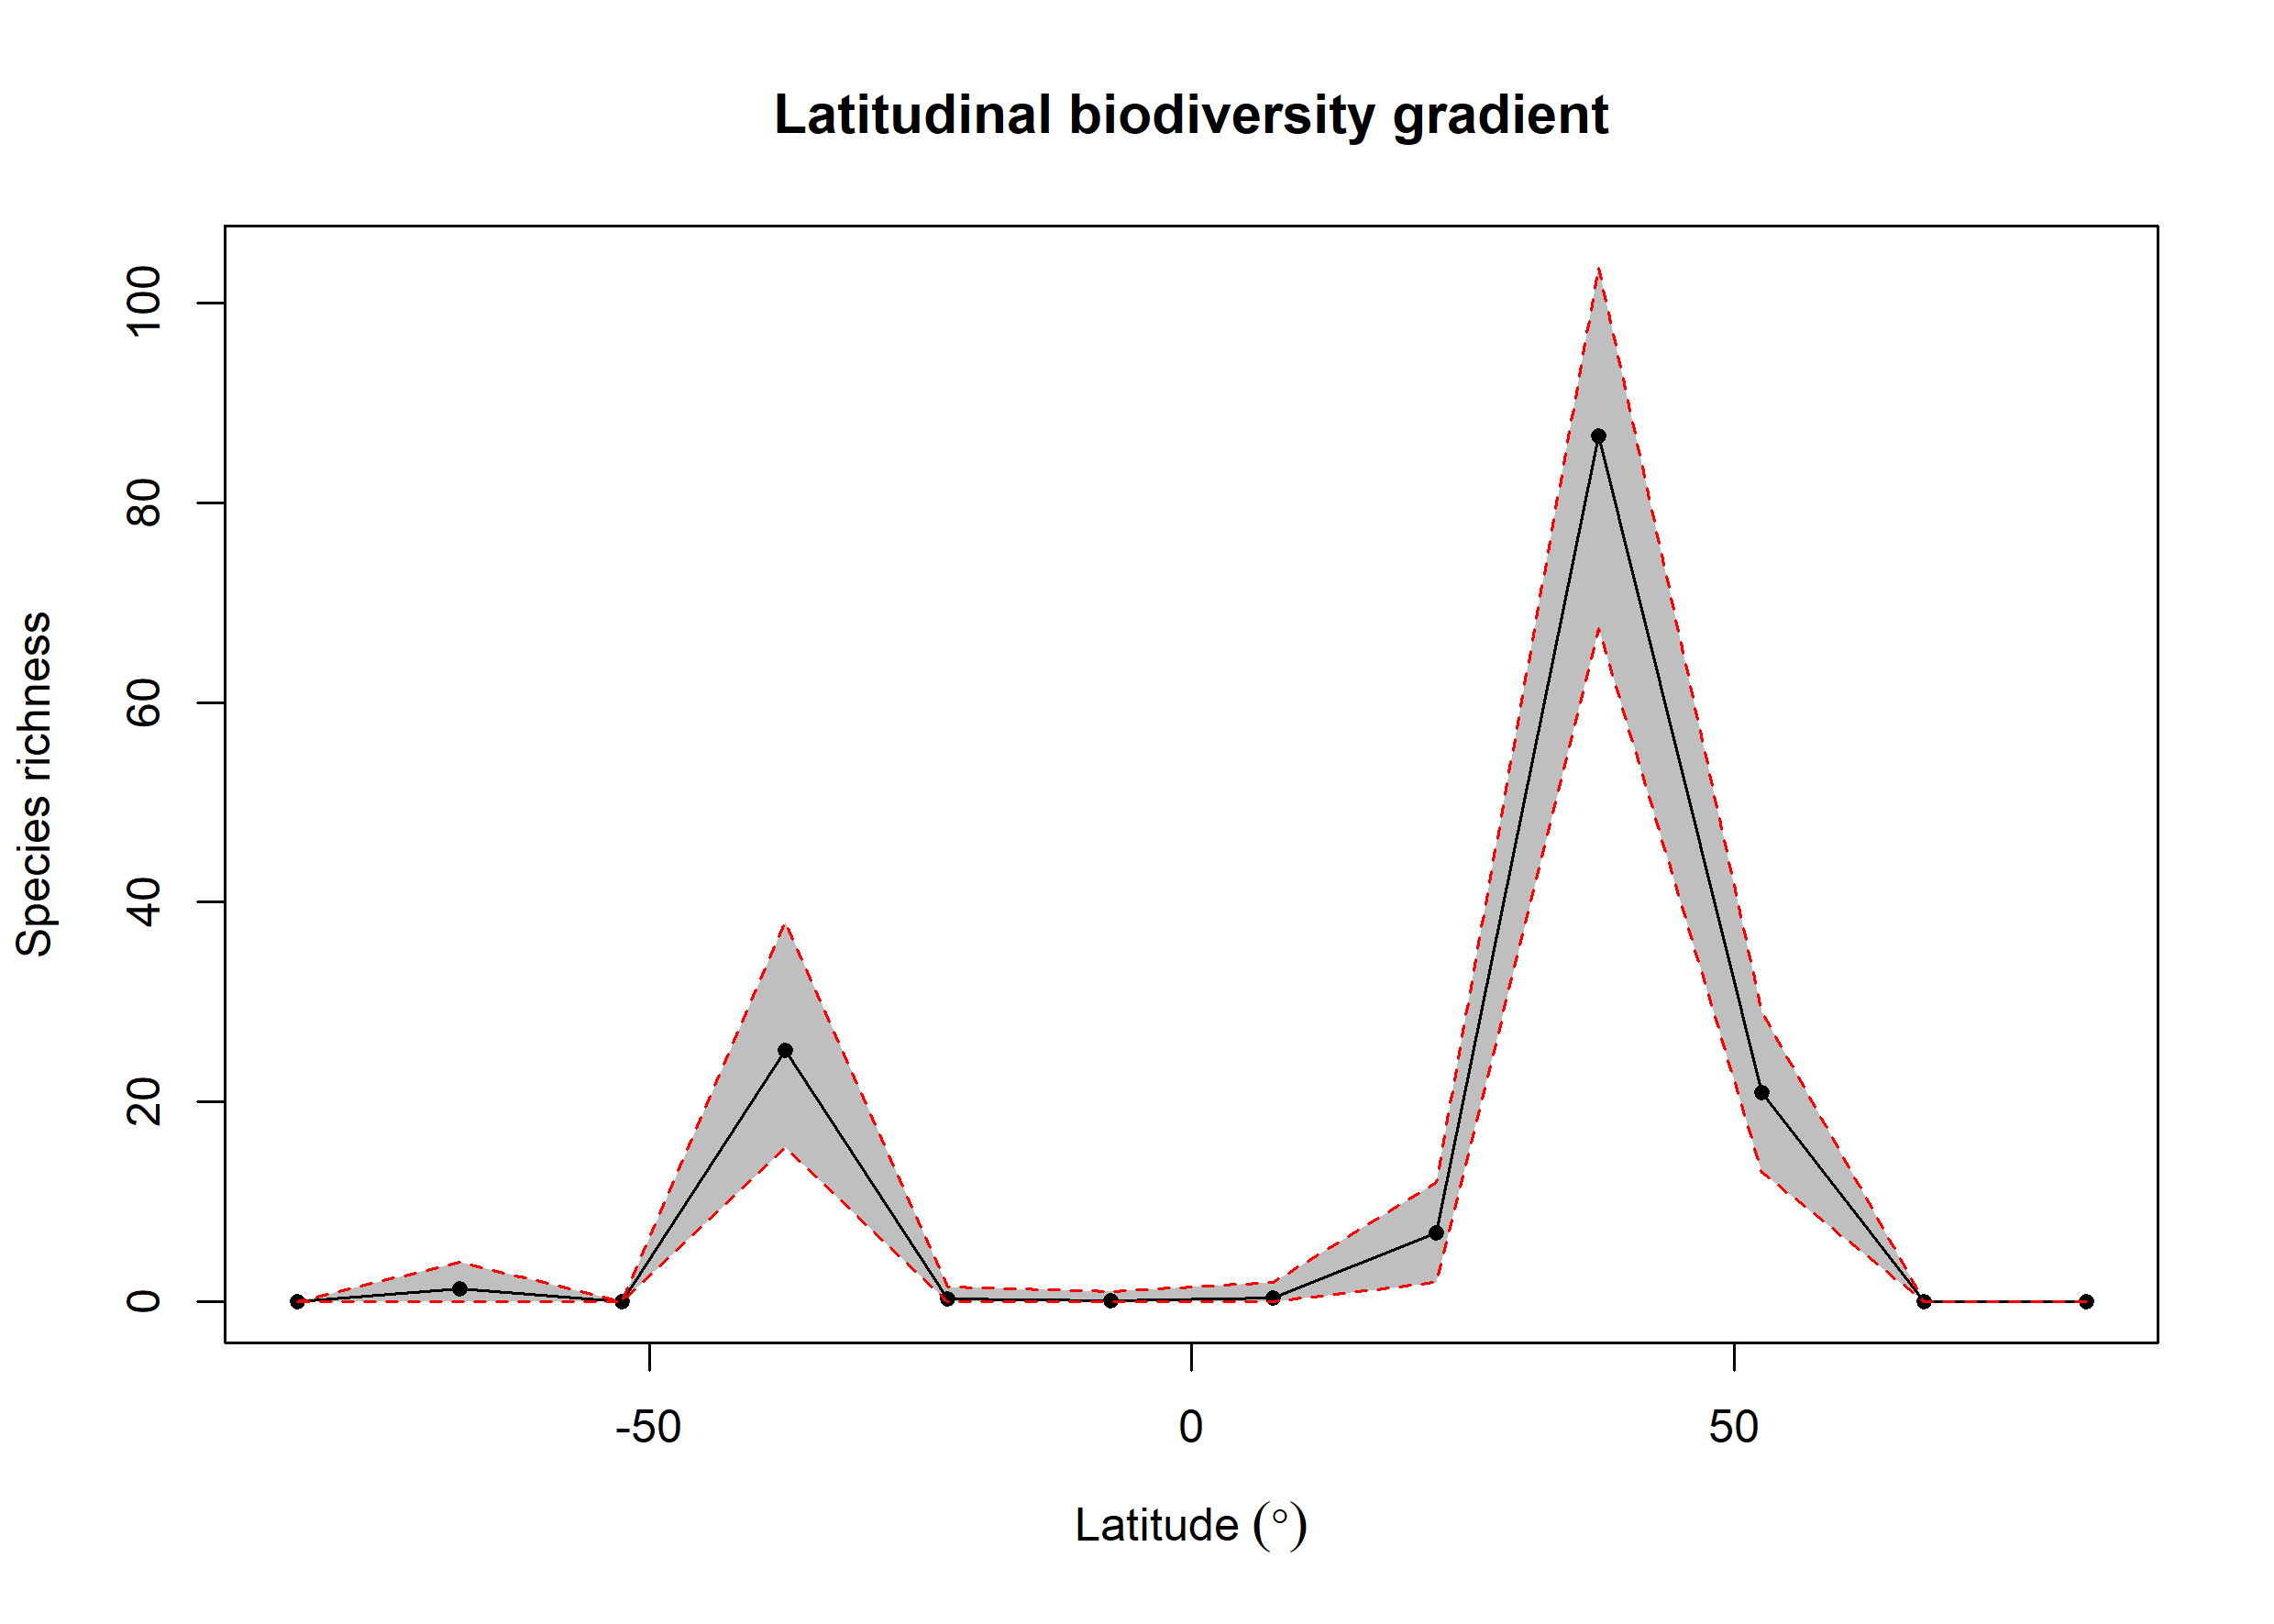

The data file committed next to this chart (first rows):
bin, max, min, mid, hemisphere, mean_richness, CI.Lower, CI.Upper
1, 90, 75, 82.5, N, 0, 0, 0
2, 75, 60, 67.5, N, 0, 0, 0
3, 60, 45, 52.5, N, 20.91, 13, 29
4, 45, 30, 37.5, N, 86.7, 67.42, 103.6
5, 30, 15, 22.5, N, 6.9, 2, 12
6, 15, 0, 7.5, N, 0.42, 0, 2
7, 0, -15, -7.5, S, 0.13, 0, 1
8, -15, -30, -22.5, S, 0.29, 0, 1.525
9, -30, -45, -37.5, S, 25.17, 15.47, 38
10, -45, -60, -52.5, S, 0, 0, 0
11, -60, -75, -67.5, S, 1.32, 0, 4
12, -75, -90, -82.5, S, 0, 0, 0
